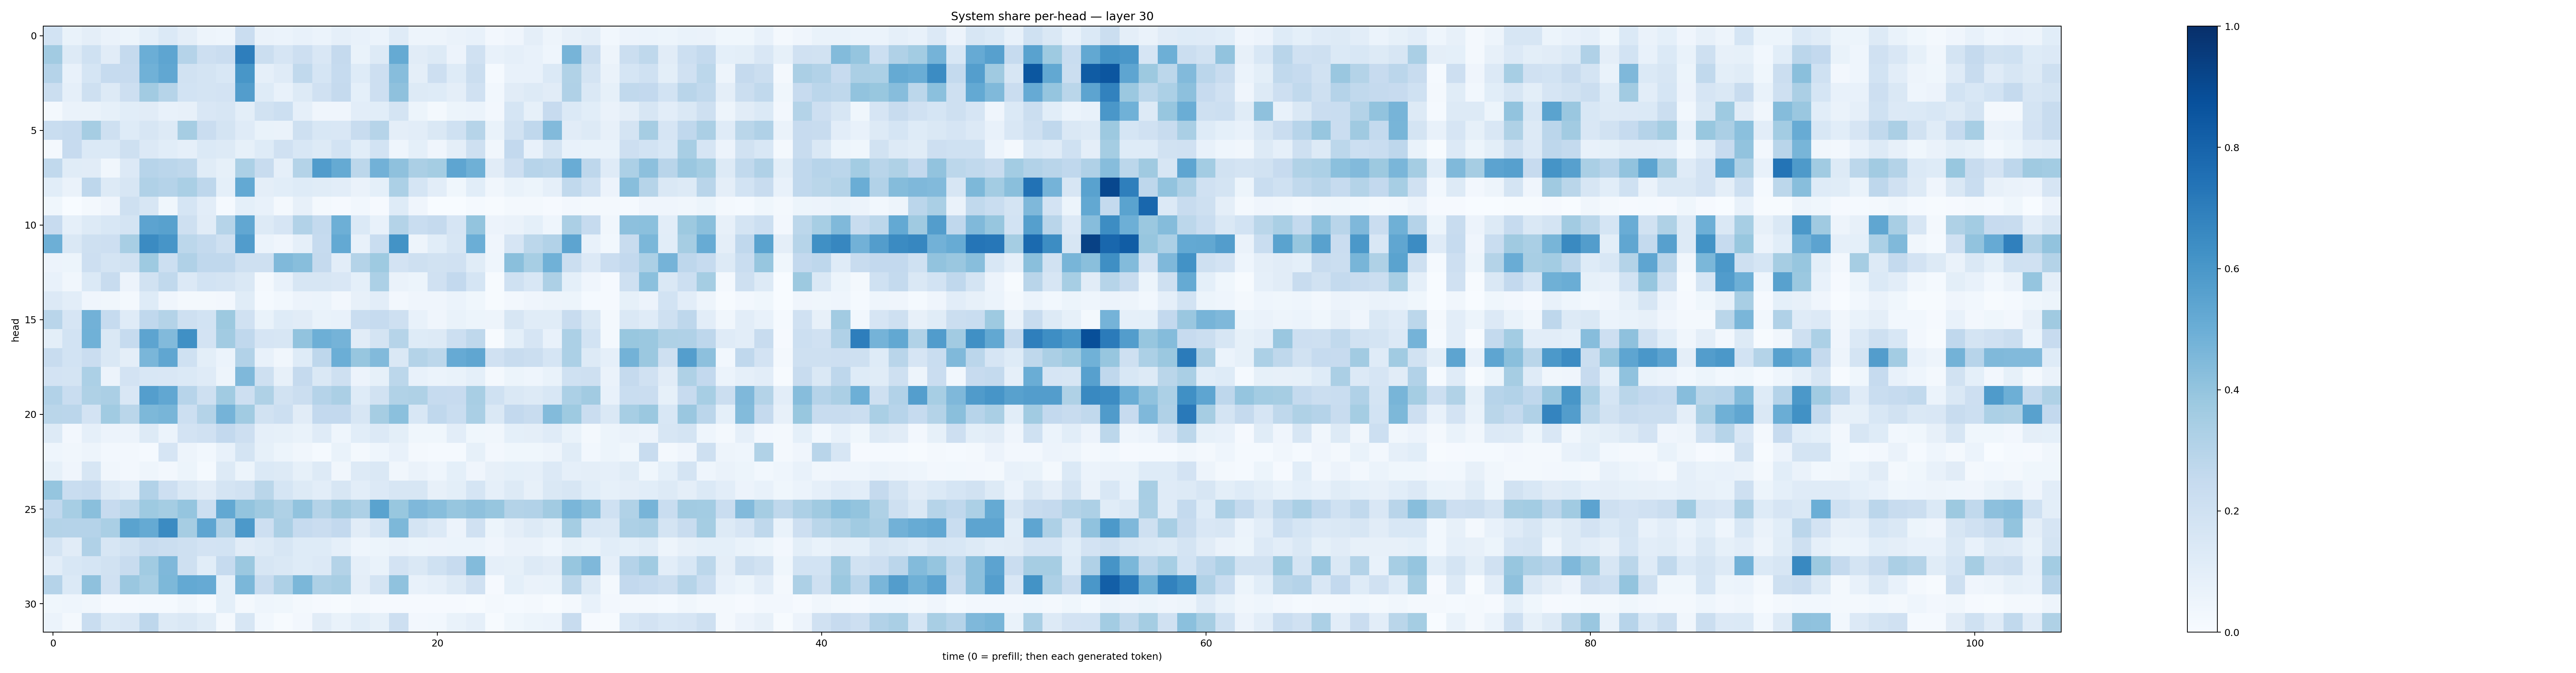

Data behind this chart, as committed beside it:
0.18469582, 0.06912474, 0.094328344, 0.06599282, 0.052493878, 0.09292711, 0.13945837, 0.09386982, 0.04846253, 0.042969078, 0.22811884, 0.063785315, 0.06010485, 0.07177096, 0.060415126, 0.08762351, 0.07563691, 0.060691718, 0.11997978, 0.047383297, 0.04891757, 0.06341934, 0.07375202, 0.024473926
0.3612, 0.1313, 0.2018, 0.1131, 0.2507, 0.4969, 0.537, 0.3034, 0.2142, 0.2266, 0.6984, 0.2227, 0.1655, 0.2145, 0.1508, 0.2523, 0.06792, 0.1269, 0.5176, 0.1115, 0.1277, 0.05716, 0.1955, 0.0746
0.3018, 0.07783, 0.1681, 0.2482, 0.2432, 0.486, 0.5286, 0.1901, 0.1746, 0.1561, 0.6053, 0.08875, 0.1185, 0.2627, 0.1711, 0.2477, 0.1217, 0.214, 0.4328, 0.09752, 0.2134, 0.1215, 0.2211, 0.0129
0.2236, 0.08856, 0.2064, 0.1273, 0.211, 0.3615, 0.2982, 0.1838, 0.1788, 0.1828, 0.5712, 0.1222, 0.07666, 0.1251, 0.1985, 0.2535, 0.09262, 0.2112, 0.4108, 0.1251, 0.1246, 0.09588, 0.1975, 0.02799
0.02196, 0.06294, 0.06484, 0.08408, 0.1077, 0.1104, 0.07217, 0.07936, 0.1523, 0.1589, 0.09786, 0.1904, 0.2177, 0.08871, 0.03974, 0.03942, 0.1045, 0.1063, 0.1783, 0.05292, 0.02305, 0.05374, 0.06139, 0.02365
0.233, 0.2468, 0.3491, 0.2066, 0.1244, 0.1609, 0.1294, 0.3484, 0.2294, 0.1781, 0.1188, 0.0676, 0.06633, 0.2098, 0.1533, 0.1515, 0.2387, 0.3003, 0.09389, 0.1018, 0.1463, 0.2001, 0.2999, 0.07002
0.02285, 0.244, 0.1402, 0.1382, 0.2075, 0.135, 0.107, 0.08944, 0.14, 0.128, 0.08406, 0.1247, 0.1965, 0.1554, 0.127, 0.1838, 0.1062, 0.1837, 0.04626, 0.09323, 0.04208, 0.095, 0.2089, 0.03212
0.2651, 0.1159, 0.1118, 0.03383, 0.1337, 0.2931, 0.2835, 0.2732, 0.1157, 0.08519, 0.3296, 0.24, 0.08771, 0.305, 0.5753, 0.516, 0.2802, 0.4825, 0.411, 0.3338, 0.3528, 0.5356, 0.4895, 0.1121
0.1071, 0.06423, 0.2772, 0.1305, 0.1618, 0.3172, 0.3044, 0.3362, 0.2739, 0.08985, 0.5198, 0.09608, 0.1077, 0.1216, 0.114, 0.1024, 0.06334, 0.09205, 0.3291, 0.1682, 0.1039, 0.03626, 0.109, 0.0316
0.03529, 0.003338, 0.01617, 0.04101, 0.2069, 0.1631, 0.03615, 0.1688, 0.103, 0.01393, 0.09275, 0.07793, 0.01949, 0.07828, 0.01795, 0.01084, 0.0305, 0.009808, 0.1248, 0.04261, 0.003552, 0.002882, 0.01232, 0.005967
0.2437, 0.08805, 0.1286, 0.1554, 0.1793, 0.5456, 0.5559, 0.206, 0.1102, 0.2999, 0.531, 0.1292, 0.1653, 0.3113, 0.254, 0.4941, 0.1378, 0.07407, 0.307, 0.2325, 0.2534, 0.1648, 0.3993, 0.05712
0.4945, 0.1468, 0.2075, 0.2115, 0.343, 0.6488, 0.6062, 0.2779, 0.2558, 0.2065, 0.5775, 0.06111, 0.04163, 0.08746, 0.2466, 0.5214, 0.07037, 0.234, 0.6184, 0.04902, 0.1089, 0.1591, 0.4989, 0.04266
0.05584, 0.05432, 0.212, 0.174, 0.1915, 0.3735, 0.2153, 0.3197, 0.2669, 0.2683, 0.2093, 0.2038, 0.4485, 0.4262, 0.2504, 0.1024, 0.306, 0.3735, 0.1834, 0.2053, 0.1941, 0.1981, 0.1143, 0.04675
0.07119, 0.03444, 0.14, 0.236, 0.05508, 0.1908, 0.2637, 0.1348, 0.1874, 0.1793, 0.1417, 0.02224, 0.07126, 0.1563, 0.1639, 0.1488, 0.09149, 0.3317, 0.06387, 0.05353, 0.1967, 0.2617, 0.17, 0.005412
0.1361, 0.1029, 0.04282, 0.03218, 0.01709, 0.1225, 0.04128, 0.01621, 0.01576, 0.02574, 0.1161, 0.0142, 0.02921, 0.05607, 0.05993, 0.02643, 0.07938, 0.1019, 0.02458, 0.03952, 0.04107, 0.0595, 0.03618, 0.004632
0.2893, 0.1652, 0.4824, 0.2497, 0.12, 0.2663, 0.3052, 0.205, 0.1867, 0.3757, 0.1984, 0.06793, 0.1216, 0.1112, 0.06814, 0.07543, 0.2337, 0.2483, 0.204, 0.07283, 0.03929, 0.0682, 0.0523, 0.05069
0.09994, 0.1839, 0.4882, 0.1422, 0.2461, 0.5415, 0.4417, 0.631, 0.1808, 0.3616, 0.2659, 0.1671, 0.1585, 0.4051, 0.4944, 0.4727, 0.11, 0.1786, 0.2983, 0.1243, 0.1268, 0.218, 0.2727, 0.007094
0.2358, 0.1845, 0.2303, 0.1454, 0.09623, 0.4621, 0.5327, 0.1992, 0.09975, 0.05912, 0.3121, 0.07228, 0.03369, 0.1241, 0.2759, 0.4966, 0.3926, 0.4426, 0.1435, 0.3061, 0.2787, 0.512, 0.5317, 0.1972
0.1813, 0.1735, 0.3295, 0.05608, 0.18, 0.1547, 0.1497, 0.1406, 0.1175, 0.04757, 0.4499, 0.2089, 0.0808, 0.252, 0.1441, 0.2081, 0.05844, 0.08272, 0.2802, 0.07246, 0.0598, 0.06853, 0.09198, 0.01757
0.3098, 0.2311, 0.3228, 0.3358, 0.1513, 0.5692, 0.529, 0.2964, 0.2094, 0.3655, 0.2111, 0.3227, 0.1936, 0.2202, 0.3036, 0.3322, 0.1237, 0.19, 0.3162, 0.3242, 0.2469, 0.2459, 0.3422, 0.2001
0.2856, 0.2822, 0.1817, 0.3643, 0.2854, 0.4543, 0.4666, 0.2154, 0.3085, 0.4761, 0.3662, 0.1945, 0.2177, 0.1131, 0.2584, 0.2617, 0.1579, 0.3516, 0.4193, 0.1545, 0.2666, 0.2322, 0.3392, 0.1464
0.1299, 0.02439, 0.08906, 0.05683, 0.05587, 0.1314, 0.06173, 0.1798, 0.196, 0.2604, 0.2117, 0.08844, 0.08537, 0.06988, 0.1184, 0.04619, 0.1077, 0.136, 0.09941, 0.03597, 0.03676, 0.1036, 0.03537, 0.03236
0.04409, 0.03405, 0.04734, 0.02514, 0.02646, 0.01493, 0.1647, 0.04939, 0.03089, 0.07381, 0.1754, 0.08207, 0.05312, 0.03478, 0.01315, 0.06749, 0.01787, 0.04474, 0.07731, 0.01894, 0.01229, 0.01344, 0.08279, 0.02363
0.08335, 0.03911, 0.1595, 0.03499, 0.02377, 0.0439, 0.02519, 0.05353, 0.01328, 0.1307, 0.05342, 0.1368, 0.1288, 0.08539, 0.1292, 0.03155, 0.1255, 0.1409, 0.03181, 0.06633, 0.04579, 0.09042, 0.04022, 0.08027
0.3964, 0.2328, 0.2484, 0.1304, 0.1051, 0.3098, 0.2145, 0.1455, 0.1131, 0.178, 0.1931, 0.288, 0.1693, 0.1317, 0.1019, 0.1622, 0.1016, 0.1352, 0.1639, 0.1596, 0.07839, 0.1005, 0.169, 0.08835
0.2685, 0.3461, 0.4237, 0.2422, 0.2788, 0.3749, 0.3537, 0.3968, 0.2164, 0.5267, 0.3993, 0.3695, 0.3211, 0.4045, 0.3054, 0.3687, 0.3277, 0.549, 0.3879, 0.4504, 0.4263, 0.3932, 0.4103, 0.3911
0.308, 0.3012, 0.3022, 0.3385, 0.5484, 0.519, 0.6492, 0.3499, 0.538, 0.3174, 0.5935, 0.2141, 0.3335, 0.2479, 0.2294, 0.2582, 0.1102, 0.1687, 0.4535, 0.1744, 0.1339, 0.0563, 0.1973, 0.05302
0.1793, 0.113, 0.3191, 0.1607, 0.1927, 0.2353, 0.2216, 0.2047, 0.1831, 0.1843, 0.1096, 0.1323, 0.1636, 0.123, 0.1211, 0.08663, 0.04603, 0.05179, 0.06375, 0.05262, 0.05604, 0.0625, 0.06203, 0.03913
0.1052, 0.1548, 0.1709, 0.1893, 0.238, 0.3648, 0.4528, 0.2054, 0.1068, 0.2465, 0.3813, 0.1629, 0.1433, 0.1235, 0.1365, 0.3051, 0.08927, 0.06962, 0.183, 0.1419, 0.2025, 0.2424, 0.4376, 0.08906
0.3017, 0.1385, 0.4126, 0.1974, 0.383, 0.3439, 0.4567, 0.5203, 0.5133, 0.09109, 0.4606, 0.2398, 0.3249, 0.4585, 0.328, 0.3432, 0.09653, 0.1781, 0.4067, 0.07317, 0.08917, 0.1262, 0.1981, 0.008909
0.03803, 0.04445, 0.03246, 0.007944, 0.01008, 0.01486, 0.01268, 0.03268, 0.0141, 0.09294, 0.01799, 0.04634, 0.03606, 0.02057, 0.01022, 0.005805, 0.02147, 0.01117, 0.01151, 0.008825, 0.007913, 0.008283, 0.0076, 0.01914
0.06204, 0.01624, 0.2323, 0.1396, 0.1516, 0.2762, 0.1294, 0.1406, 0.1147, 0.01853, 0.158, 0.03001, 0.007197, 0.02727, 0.1129, 0.06777, 0.108, 0.08415, 0.2126, 0.02461, 0.02952, 0.07024, 0.08597, 0.007232
